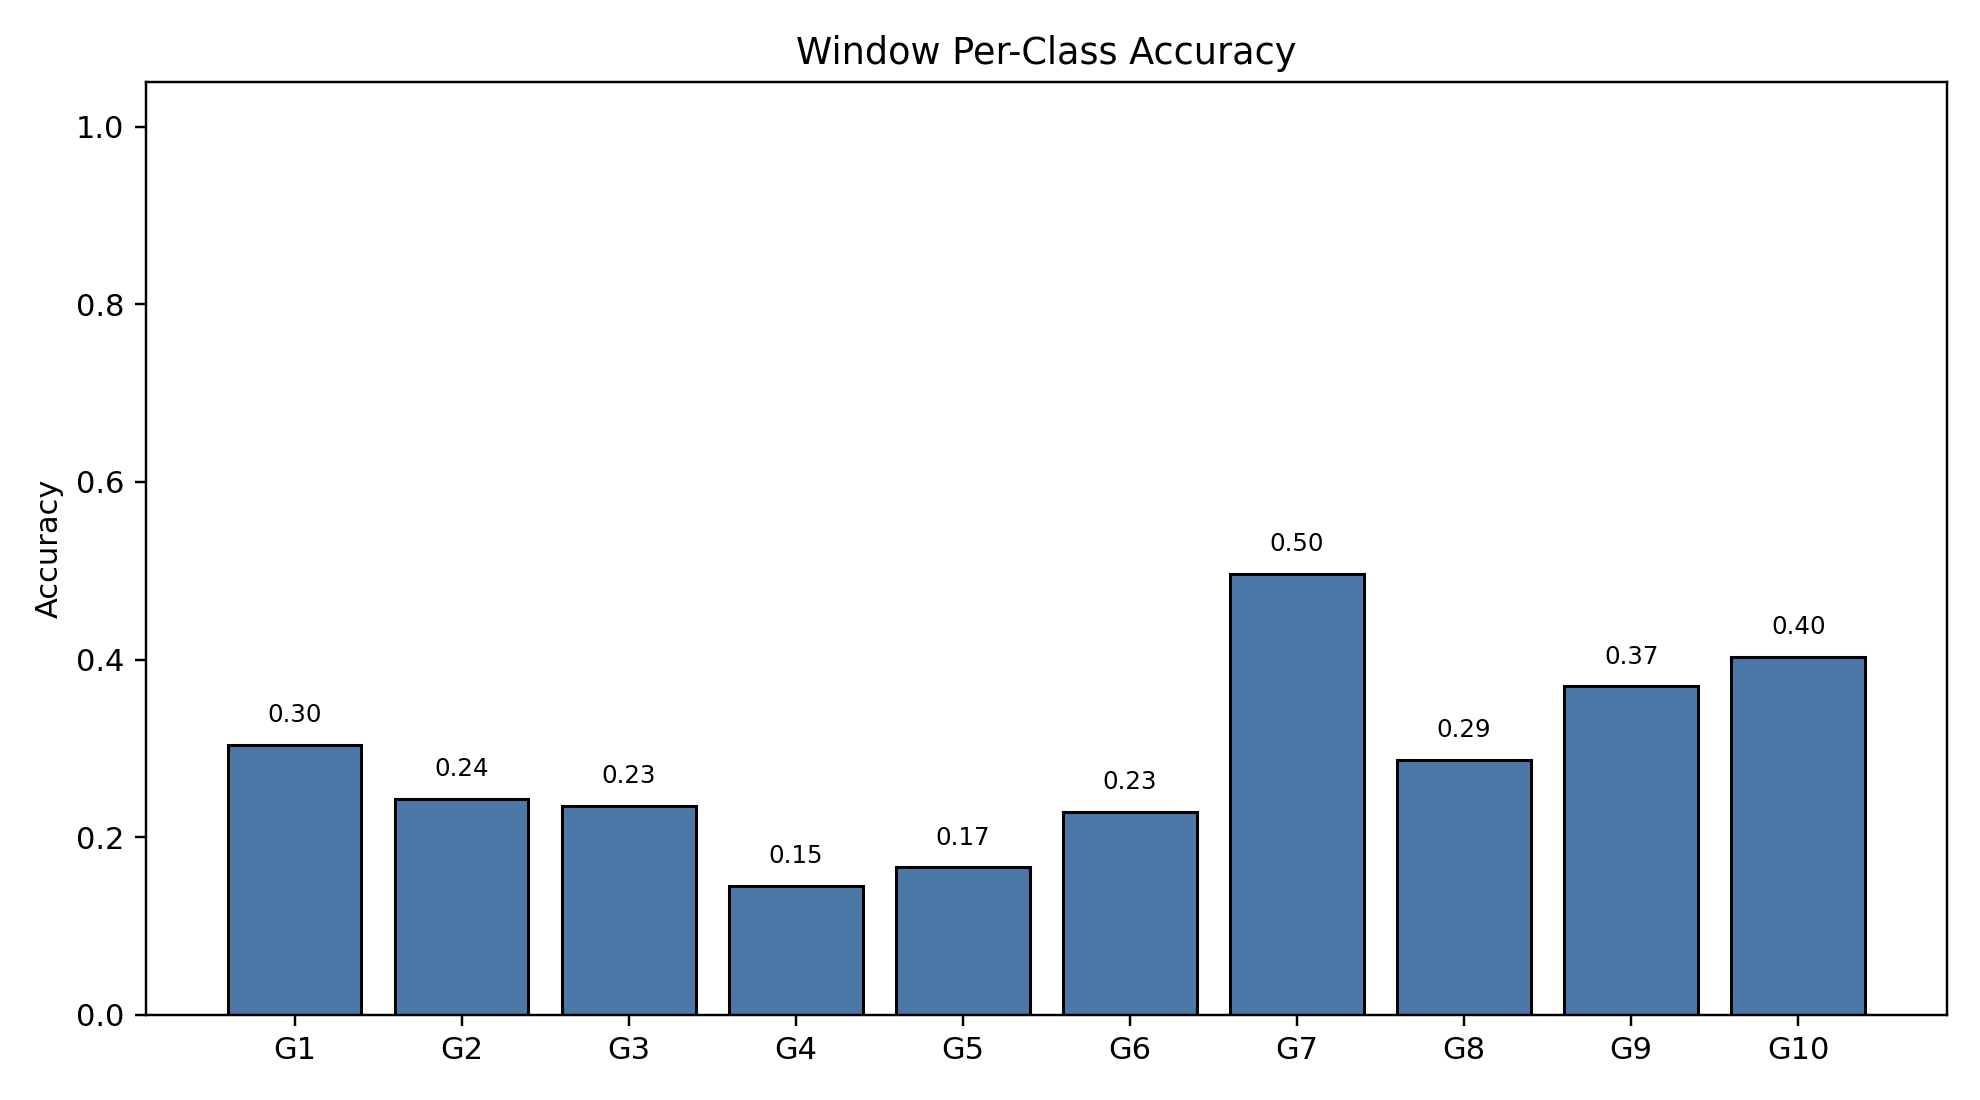

The data file committed next to this chart (first rows):
class_index, gesture_id, support, correct, accuracy
0, 1, 790, 240, 0.3038
1, 2, 692, 168, 0.2428
2, 3, 766, 180, 0.235
3, 4, 743, 108, 0.1454
4, 5, 735, 122, 0.166
5, 6, 763, 174, 0.228
6, 7, 755, 375, 0.4967
7, 8, 707, 203, 0.2871
8, 9, 687, 254, 0.3697
9, 10, 683, 275, 0.4026
